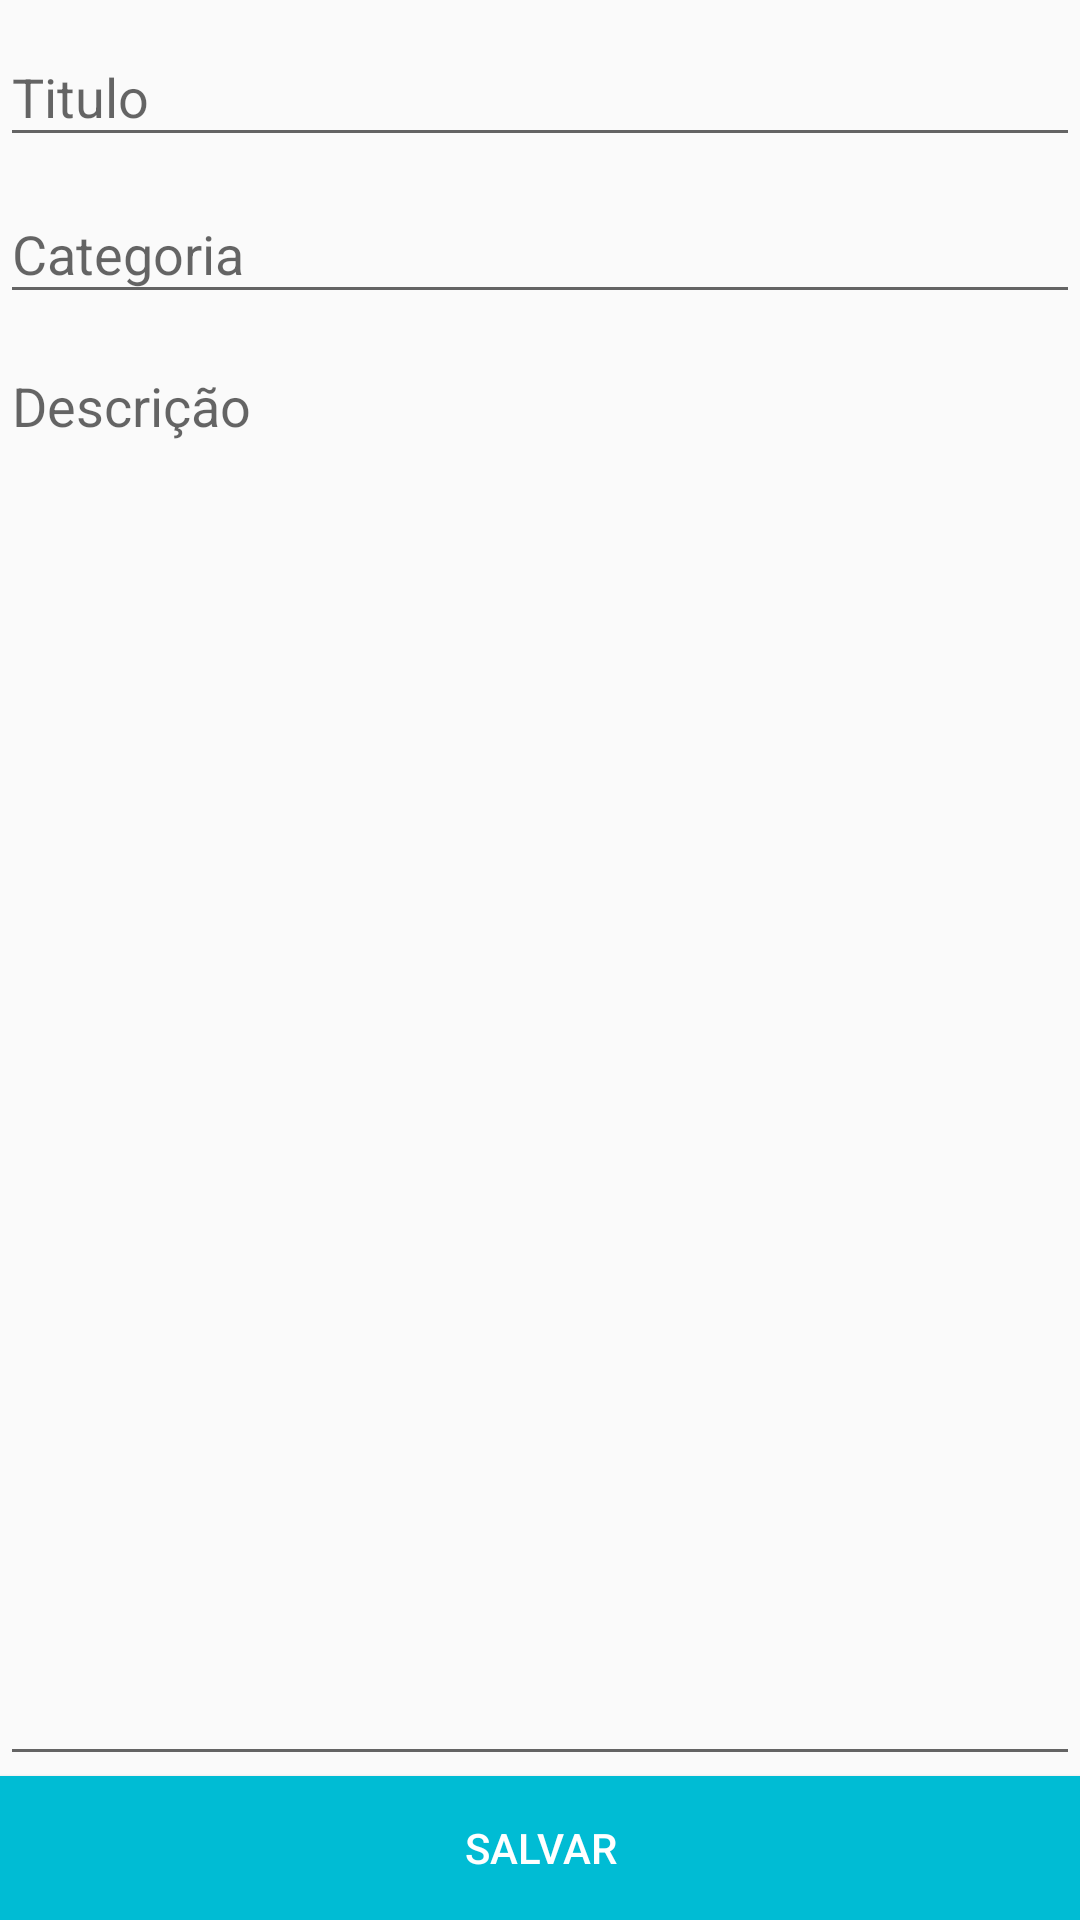

Layout XML and referenced resources for this Android screen:
<!-- AndroidManifest.xml: application theme AppTheme -->
<!-- res/layout/activity_anotacao_details.xml -->
<?xml version="1.0" encoding="utf-8"?>
<LinearLayout xmlns:android="http://schemas.android.com/apk/res/android"
    android:layout_width="match_parent"
    android:layout_height="match_parent"
    android:layout_marginTop="10dp"
    android:orientation="vertical">

    <com.google.android.material.textfield.TextInputLayout
        android:layout_width="match_parent"
        android:layout_height="wrap_content"
        android:hint="Titulo">

        <com.google.android.material.textfield.TextInputEditText
            android:id="@+id/txtTitulo"
            android:layout_width="match_parent"
            android:layout_height="wrap_content" />

    </com.google.android.material.textfield.TextInputLayout>

    <com.google.android.material.textfield.TextInputLayout
        android:layout_width="match_parent"
        android:layout_height="wrap_content"
        android:hint="Categoria">

        <com.google.android.material.textfield.TextInputEditText
            android:id="@+id/txtCategoria"
            android:layout_width="match_parent"
            android:layout_height="wrap_content" />

    </com.google.android.material.textfield.TextInputLayout>

    <com.google.android.material.textfield.TextInputLayout
        android:layout_width="match_parent"
        android:layout_height="wrap_content"

        android:layout_weight=".20"
        android:hint="Descrição"
        android:inputType="textMultiLine"
        android:scrollbars="vertical">


        <com.google.android.material.textfield.TextInputEditText
            android:id="@+id/txtDescricao"
            android:layout_width="match_parent"
            android:layout_height="match_parent"
            android:gravity="top" />

    </com.google.android.material.textfield.TextInputLayout>

    <Button
        android:id="@+id/button_save"
        android:layout_width="match_parent"
        android:layout_height="wrap_content"
        android:layout_margin="@dimen/big_padding"
        android:background="@color/colorPrimary"
        android:text="Salvar"
        android:textColor="@color/buttonLabel" />

</LinearLayout>
<!-- resources referenced by this layout -->
<resources>
  <color name="buttonLabel">#FFFFFF</color>
  <color name="colorPrimary">#00BCD4</color>
  <style name="AppTheme" parent="Theme.AppCompat.DayNight">
          
          <item name="colorPrimary">@color/colorPrimary</item>
          <item name="colorPrimaryDark">@color/colorPrimaryDark</item>
          <item name="colorAccent">@color/colorAccent</item>
  
      </style>
  <color name="colorPrimaryDark">#00BCD4</color>
  <color name="colorAccent">#00BCD4</color>
</resources>
